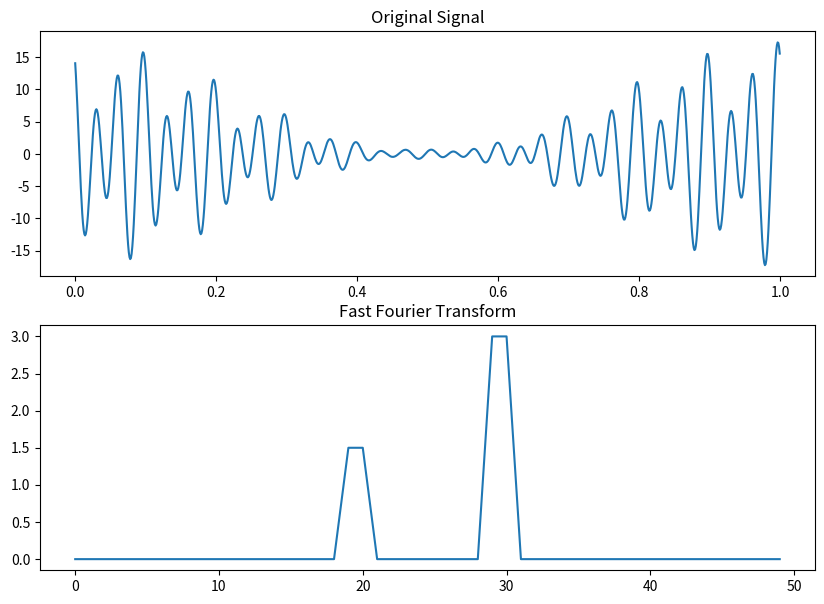

Reproduce this figure in Python.
import numpy as np
from matplotlib import pyplot as plt
from scipy import fftpack, fft
from pylab import rcParams

# 창 크기 설정
rcParams['figure.figsize'] = 10, 7

fs = 1000

fmax = 1000    # 최대 샘플링 주파수
dt = 1/fs      # 샘플링 주기
N = 1000       # 데이터 길이
t = np.arange(0, 1, 1/fs)  # t의 범위

# 입력 신호
x = 3 * np.cos(2 * np.pi * 10 * t) + 6 * \
    np.sin(2 * np.pi * 15 * t + 3*np.pi/4)

even = x[0::2]  # 짝수항들
odd = x[1::2]  # 홀수항들
T = [np.exp(-2j*np.pi*k/N)*odd[k] for k in range(N//2)]  # 짝수항과 회전인자의 곱

# 짝수항과 홀수항의 합
T_sum = [even[k] + T[k] for k in range(N//2)] + \
    [even[k] - T[k] for k in range(N//2)]

# 입력 신호 그래프 나타내기
plt.subplot(211)
plt.title('Original Signal')
plt.plot(t, T_sum)

df = fmax/N   # df = 1/N = fmax/N
f = np.arange(0, N)*df  # frq = [0, df, ..., (N-1)*df]

# 나눠서 합친 항들을 푸리에 변환
m = np.fft.fft(T_sum)*dt

# 변환된 그래프 나타내기
plt.subplot(212)
plt.title('Fast Fourier Transform')
plt.plot(f[0:int(N/20)], abs(m[0:int(N/20)]))
plt.show()
